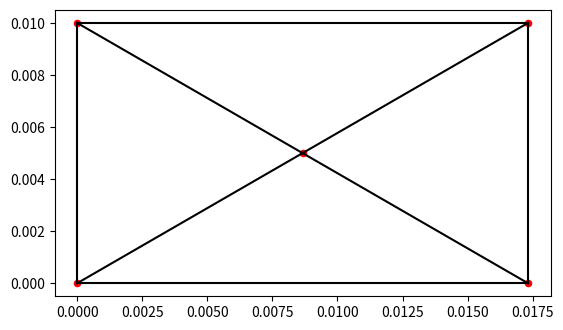

This figure's Python source:
import numpy as np
import matplotlib.pyplot as plt



def make_simple_mesh (a0):
    b0 = np.sqrt(3) * a0
    xy = np.array([[0, 0],
                    [b0, 0],
                    [b0/2, a0/2],
                    [0, a0],
                    [b0, a0]])
    edges = np.array ([[0, 1],
                        [0, 2],
                        [0, 3],
                        [1, 2],
                        [1, 4],
                        [2, 3],
                        [2, 4],
                        [3, 4]])
    return xy, edges


def plot_mesh(xy, edges):
    fig, ax = plt.subplots(1,1)
    for edge in edges:
        ax.plot(xy[edge, 0], xy[edge, 1], 'k')
        ell0_ = np.linalg.norm(xy[edges[:,0]]-xy[edges[:,1]], axis=1)
    ax.scatter(xy[:,0], xy[:,1], s=20, color='red')
    ax.set_aspect('equal')
    plt.show()

plot_mesh(make_simple_mesh(0.01)[0], make_simple_mesh(0.01)[1])
